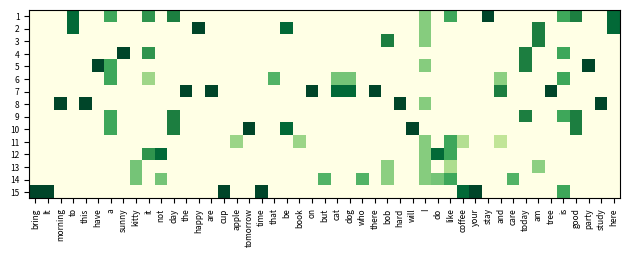

The matplotlib source for this figure: (Note: this script raises an exception after producing the figure.)
import numpy as np
from collections import Counter
import itertools
import matplotlib.pyplot as plt


docs = [
    "it is a good day, I like to stay here",
    "I am happy to be here",
    "I am bob",
    "it is sunny today",
    "I have a party today",
    "it is a dog and that is a cat",
    "there are dog and cat on the tree",
    "I study hard this morning",
    "today is a good day",
    "tomorrow will be a good day",
    "I like coffee, I like book and I like apple",
    "I do not like it",
    "I am kitty, I like bob",
    "I do not care who like bob, but I like kitty",
    "It is coffee time, bring your cup"
]

# idf = log(文档数/所有文档中的词w数）[n_vocab, 1]
idf_methods = {
    "log": lambda x: 1+ np.log(len(docs)/(x+1)),
    "prob": lambda x: np.maximum(0, np.log((len(docs)-x)/(x+1))),
    "len_norm": lambda x: x/(np.sum(np.square(x)))
}
# tf = 文档d中词w出现的总数, [n_vocab, n_doc]
tf_methods = {
    "log": lambda x:np.log(1+x),
    "augmented": lambda x: 0.5 + 0.5 * x / np.max(x, axis=1, keepdims=True),
    'boolean': lambda x: np.minimum(x, 1),
    'log_avg': lambda x: (1 + safe_log(x)) / (1 + safe_log(np.mean(x, axis=1, keepdims=True)))
}

def preprocessing():
    # 分词
    docs_words = [d.replace(',', "").split(" ") for d in docs]
    # print(docs_words)
    # 构建词典
    vocabulary = set(itertools.chain(*docs_words))
    # print(vocab)
    w2i = {w:i for i, w in enumerate(vocabulary)}
    i2v = {i:w for w, i in w2i.items()}
    #print(w2i)
    #print(i2v)
    vocab = {"words":vocabulary, "w2i":w2i, "i2w":i2v}

    return docs_words, vocab


def safe_log(x):
    mask = x != 0
    x[mask] = np.log(x[mask])
    return x


def get_tf(docs_words, vocab, method='log'):
    # term frequency: how frequent a word appears in a doc
    # tf = 文档d中词w出现的总数, [n_vocab, n_doc]
    # 创建指定shape的数组
    _tf = np.zeros((len(vocab['w2i']), len(docs_words)), dtype=np.float64)
    # 每个文档扫一遍，文档内出现的每个词进行赋值
    for i, d in enumerate(docs_words):
        counter = Counter(d)
        for word in counter.keys():
            _tf[vocab['w2i'][word], i] = counter[word]/counter.most_common(1)[0][1]
    weighted_tf = tf_methods.get(method, None)
    if weighted_tf is None:
        raise ValueError
    tf = weighted_tf(_tf)
    return tf



def get_idf(docs_words, vocab, method='log'):
    # idf = log(文档数/所有文档中的词w数）[n_vocab, 1]
    # inverse document frequency: low idf for a word appears in more docs, mean less importan
    # 虽然是idf，也是一个词一个值
    df = np.zeros((len(vocab['i2w']), 1))
    for i in range(len(vocab['i2w'])):
        d_count = 0
        for d in docs_words:
            d_count += 1 if vocab['i2w'][i] in d else 0
        df[i, 0] = d_count
    #get() 参数1是要查找的key，第二个是没找到的默认返回值
    idf_fn = idf_methods.get(method, None)
    if idf_fn is None:
        raise ValueError
    return idf_fn(df) # [n_vocab, 1]


def cosine_similarity(q, _tf_idf):
    unit_q = q/np.sqrt(np.sum(np.square(q), axis=0, keepdims=True))
    unit_ds = _tf_idf/np.sqrt(np.sum(np.square(_tf_idf), axis=0, keepdims=True))
    print(unit_ds.shape)
    similarity = unit_ds.T.dot(unit_q).ravel() #ravel 多维转换成1维
    return similarity


def docs_score(q, vocab, idf, tf_idf, len_norm=False):
    q_words = q.replace(',', "").split(" ")

    # add unknown words
    unknown_w = 0
    for w in set(q_words):
        if w not in vocab['w2i']:
            vocab['w2i'][w] = len(vocab['w2i'])
            vocab['i2w'][len(vocab['i2w'])] = w
            unknown_w += 1

    # 如果有未知，扩张ifidf矩阵
    if unknown_w > 0:
        _idf = np.concatenate((idf, np.zeros((unknown_w, 1), dtype=np.float)), axis=0)
        _tf_idf = np.concatenate((tf_idf, np.zeros((unknown_w, tf_idf.shape[1]), dtype=np.float)), axis=0)
    else:
        _idf, _tf_idf = idf, tf_idf

    counter = Counter(q_words)
    q_tf = np.zeros((len(_idf), 1), dtype=np.float)  # [n_vocab, 1]
    for w in counter.keys():
        q_tf[vocab['w2i'][w], 0] = counter[w]

    q_vec = q_tf * _idf  # [n_vocab, 1]
    q_scores = cosine_similarity(q_vec, _tf_idf)
    if len_norm:
        len_docs = [len(d) for d in docs_words]
        q_scores = q_scores / np.array(len_docs)
    return q_scores

def show_tfidf(tfidf, vocb, filename):
    # [n_vocab, n_doc]
    #print(tfidf.shape[0])
    plt.imshow(tfidf, cmap="YlGn", vmin=tfidf.min(), vmax=tfidf.max())
    plt.xticks(np.arange(tfidf.shape[1]), vocb, fontsize=6, rotation=90)
    plt.yticks(np.arange(tfidf.shape[0]), np.arange(1, tfidf.shape[0]+1), fontsize=6)
    plt.tight_layout()
    #plt.savefig("./visual/results/%s.png" % filename, format="png", dpi=500)
    plt.show()


def get_keywords(vocab, tfidf, n=2):
    for c in range(3):
        col = tfidf[:, c]
        idx = np.argsort(col)[-n:]
        print("doc{}, top{}, keywords {}".format(c, n, [vocab['i2w'][i] for i in idx]))


if __name__ == "__main__":
    docs_words, vocab = preprocessing()
    tf = get_tf(docs_words, vocab)# [n_vocab, n_doc]
    idf = get_idf(docs_words, vocab)# [n_vocab, 1]
    tf_idf = tf * idf # [n_vocab, n_doc]
    print("tf shape(vecb in each docs): ", tf.shape)
    print("\ntf samples:\n", tf[:2])
    print("\nidf shape(vecb in all docs): ", idf.shape)
    print("\nidf samples:\n", idf[:2])
    print("\ntf_idf shape: ", tf_idf.shape)
    print("\ntf_idf sample:\n", tf_idf[:2])

    show_tfidf(tf_idf.T, [vocab['i2w'][i] for i in range(len(vocab['i2w']))], "tfidf_matrix")

    #test
    q = "I get a coffee cup"
    scores = docs_score(q, vocab, idf, tf_idf)
    #print(scores.shape)
    # argsort 从小到大
    d_ids = scores.argsort()[-3:][::-1]
    print("\ntop 3 docs for '{}':\n{}".format(q, [docs[i] for i in d_ids]))
    get_keywords(vocab, tf_idf, 2)